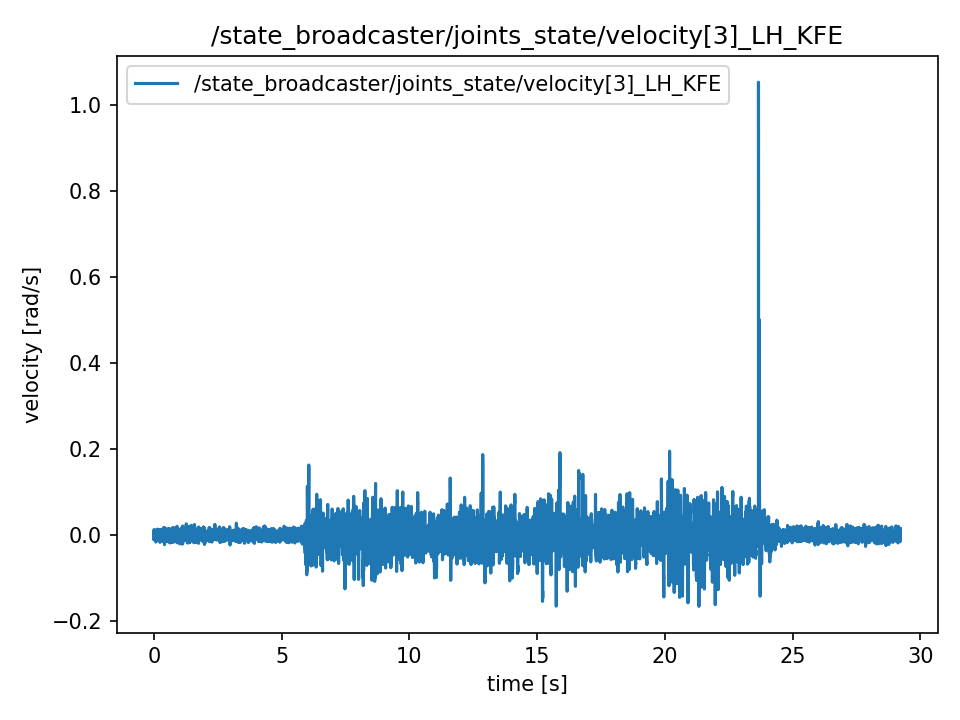

The table this chart was drawn from, first rows:
t, value
0.0, -0.00828
0.0001593, -0.002897
0.0001968, -6.283185307179587e-05
0.0002253, 8.377580409572783e-05
0.0002537, -0.001487
0.0002767, -0.009187
0.0003037, -0.000754
0.0003265, 0.006192
0.0003479, -0.007365
0.0003772, -0.01098
0.00172, 0.00798
0.003587, -0.0008447
0.005537, 0.01299
0.007554, -0.008664
0.009492, -0.0006213
0.01157, -0.001878
0.01375, -0.007386
0.01555, 0.007288
0.01765, 0.001145
0.0197, 0.008985
0.02169, 0.008168
0.02359, -0.009111
0.02566, 0.008119
0.02759, -0.005655
0.03029, 0.005264
0.03163, 0.005264
0.03351, -0.001061
0.03558, 0.005871
0.03755, 0.0001117
0.03953, -0.00393
0.04165, 0.004517
0.04352, 0.009941
0.04554, -0.01186
0.04752, 0.004154
0.04951, 0.002004
0.05142, -0.008049
0.05361, 0.01153
0.05543, 0.003826
0.05742, 0.007072
0.05942, -0.004964
0.06154, -0.007351
0.0635, 0.00384
0.06557, -0.005452
0.06742, -0.01192
0.06944, 0.008678
0.07145, 0.005641
0.07345, -0.01614
0.07544, 0.004196
0.07744, 0.001983
0.07944, 0.003044
0.08146, -0.005173
0.08344, -0.001738
0.08544, 0.002416
0.08744, -0.008503
0.08944, -0.001333
0.09142, -0.01313
0.0935, 0.003016
0.09545, -0.003609
0.09744, 0.0003211
0.09942, -0.003924
... 14,557 more rows
